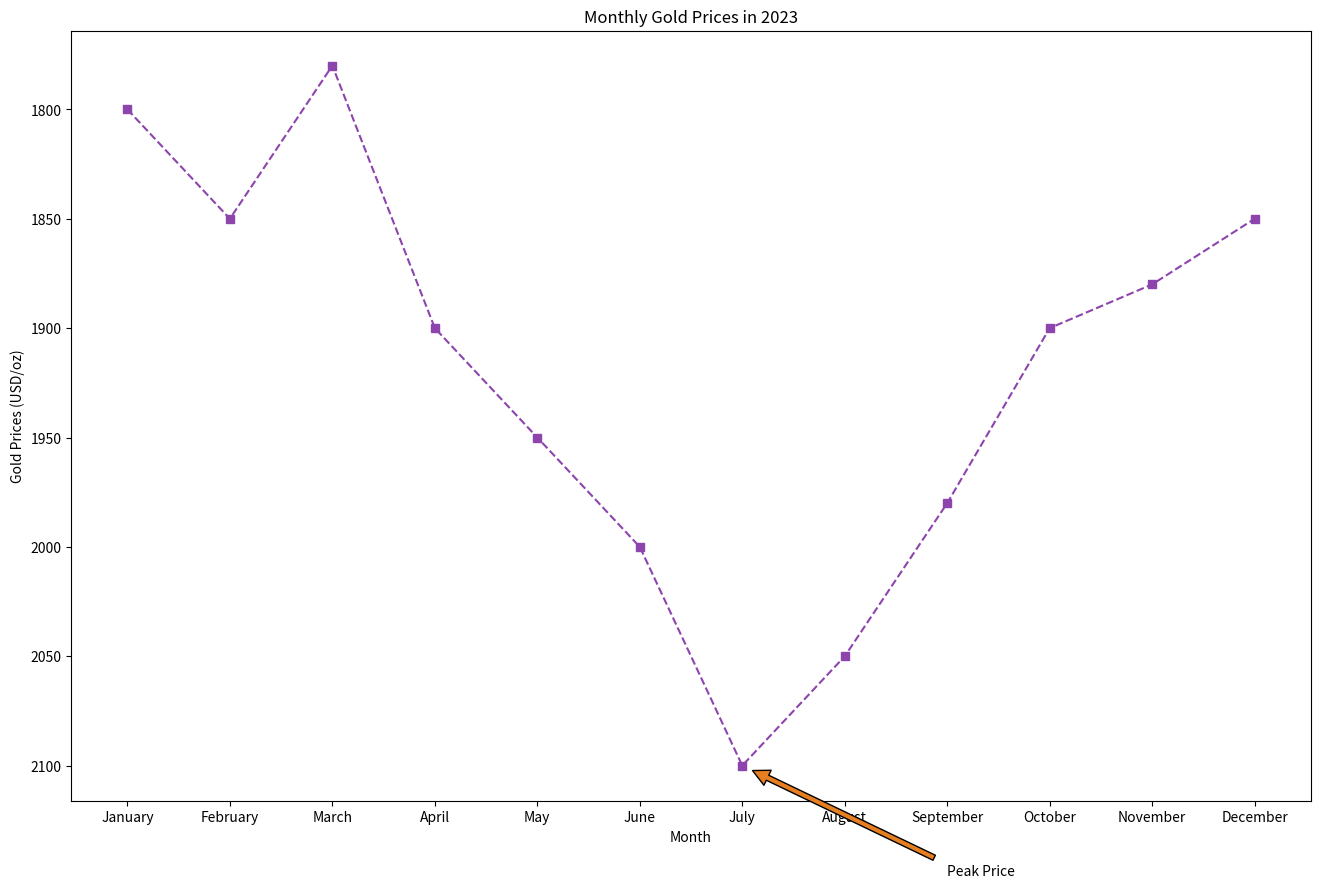

This figure's Python source:

import matplotlib.pyplot as plt

# Data points
months = ["January", "February", "March", "April", "May", "June",
          "July", "August", "September", "October", "November", "December"]
gold_prices = [1800, 1850, 1780, 1900, 1950, 2000, 2100, 2050, 1980, 1900, 1880, 1850]

plt.figure(figsize=(16, 10))  # Adjust width and height of the chart
plt.plot(months, gold_prices, marker='s', linestyle='--', color='#8e44ad')  # Specific hex color

# Annotation for the highest gold price
plt.annotate('Peak Price', xy=('July', 2100), xytext=('September', 2150),
             arrowprops=dict(facecolor='#e67e22', shrink=0.05))

# Adding labels and title
plt.xlabel('Month')
plt.ylabel('Gold Prices (USD/oz)')
plt.title('Monthly Gold Prices in 2023')

# Invert the y-axis
plt.gca().invert_yaxis()

# Showing the plot
plt.show()